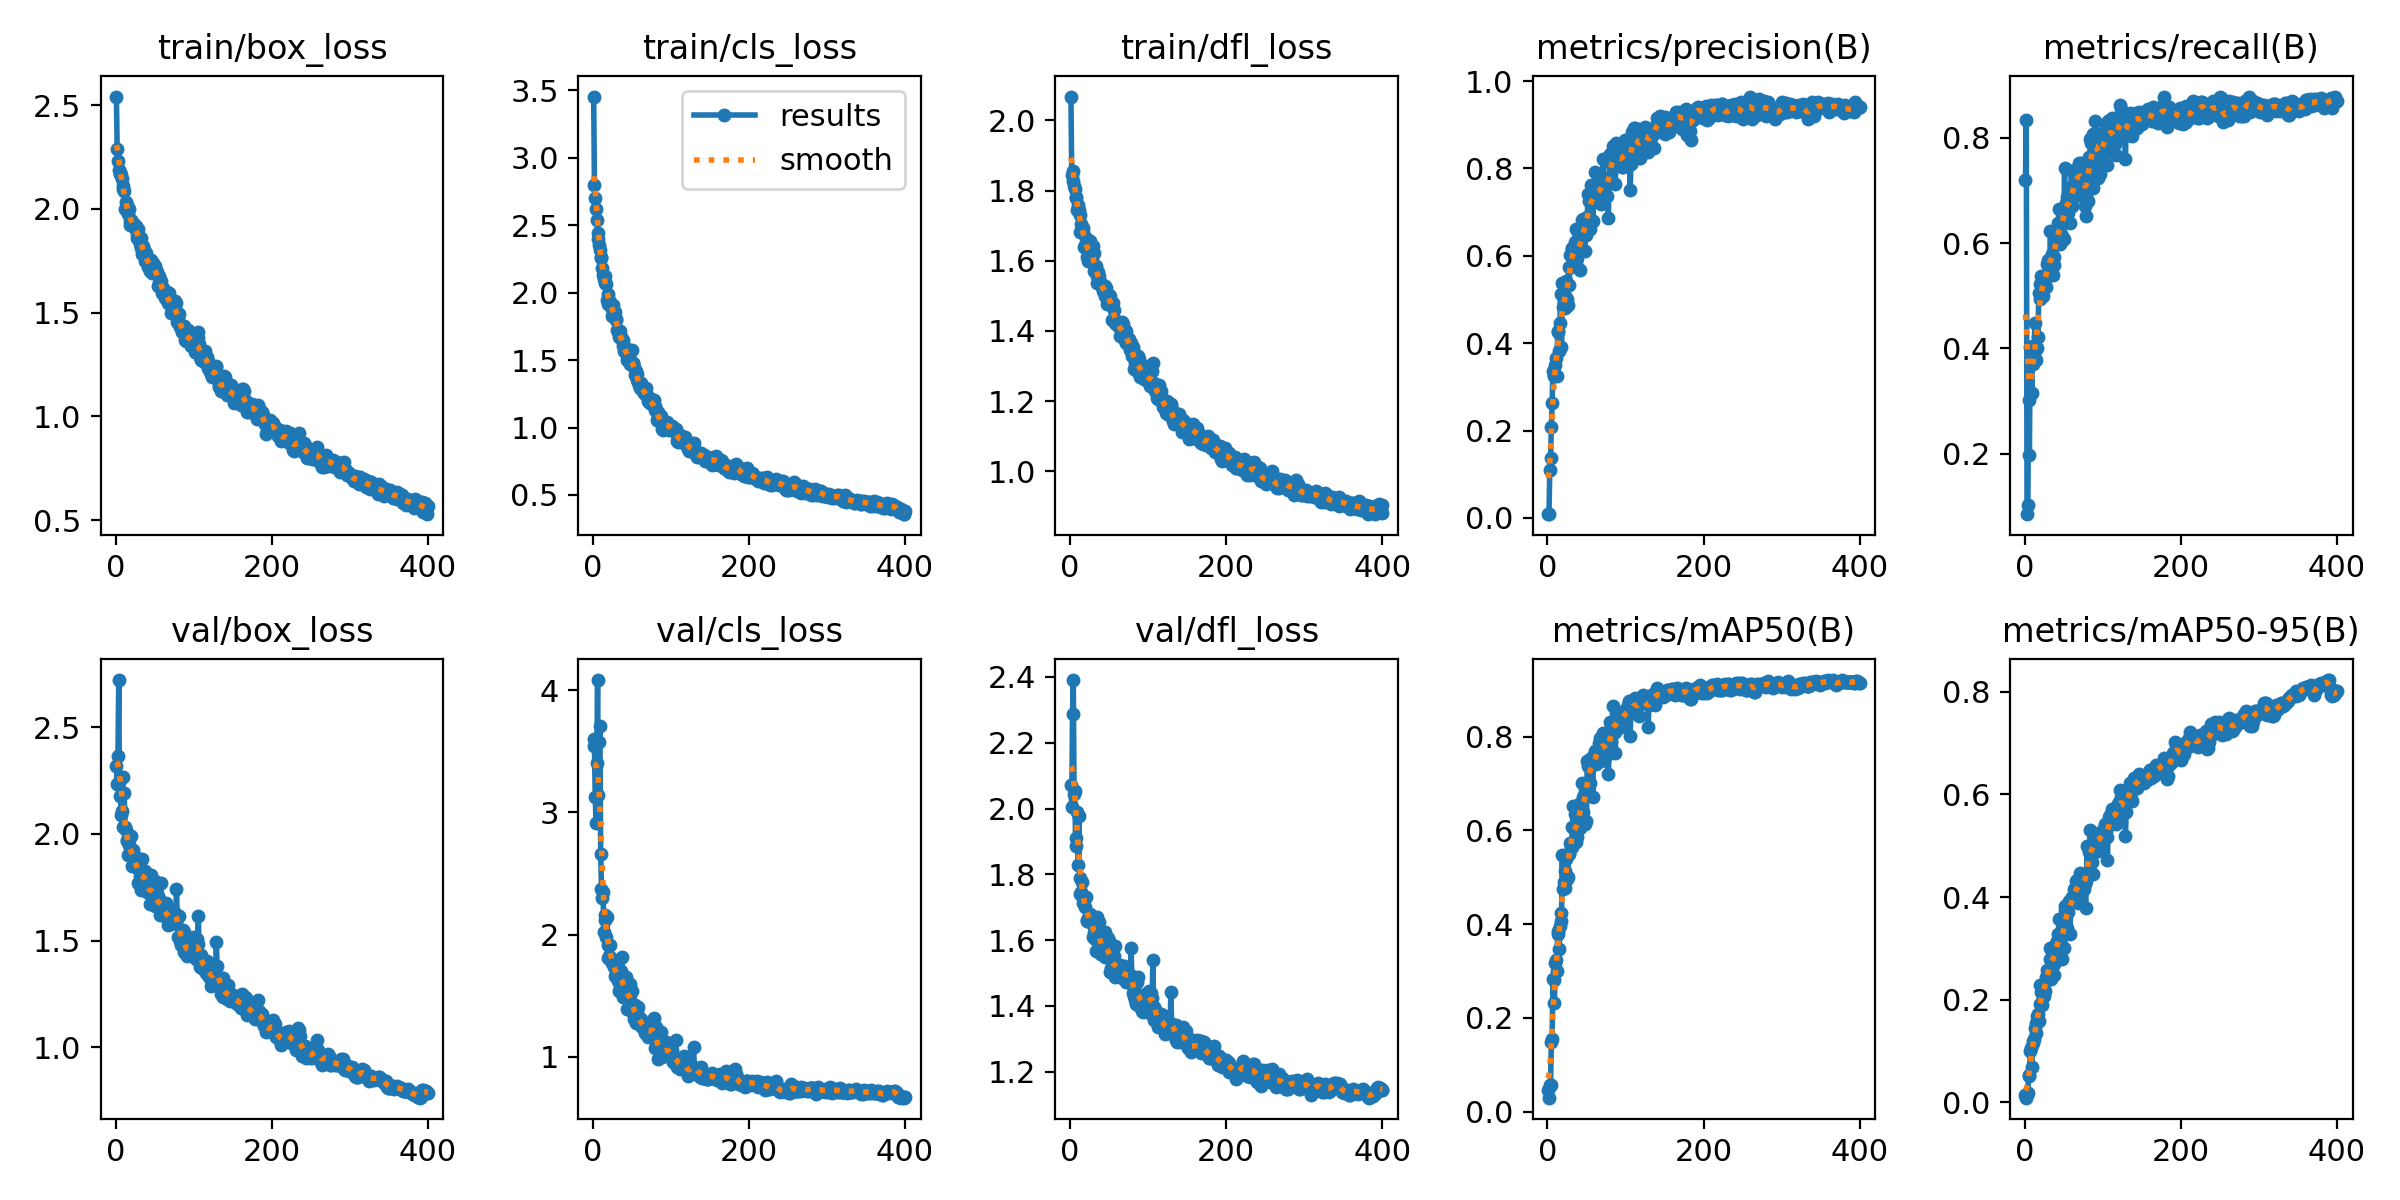

Values plotted in this chart, from the file beside it:
epoch, train/box_loss, train/cls_loss, train/dfl_loss, metrics/precision(B), metrics/recall(B), metrics/mAP50(B), metrics/mAP50-95(B), val/box_loss, val/cls_loss, val/dfl_loss, lr/pg0, lr/pg1, lr/pg2
1, 2.542, 3.454, 2.068, 0.00865, 0.7189, 0.04545, 0.01327, 2.321, 3.596, 2.072, 0.00062, 0.00062, 0.00062
2, 2.289, 2.797, 1.843, 0.01002, 0.833, 0.02956, 0.00885, 2.233, 3.545, 2.003, 0.001257, 0.001257, 0.001257
3, 2.232, 2.702, 1.856, 0.1107, 0.08566, 0.0561, 0.01602, 2.365, 3.124, 2.286, 0.001891, 0.001891, 0.001891
4, 2.187, 2.623, 1.827, 0.1368, 0.1023, 0.05645, 0.01876, 2.722, 2.914, 2.391, 0.001985, 0.001985, 0.001985
5, 2.176, 2.536, 1.812, 0.2072, 0.3014, 0.1493, 0.05171, 2.178, 3.4, 2.043, 0.00198, 0.00198, 0.00198
6, 2.167, 2.445, 1.805, 0.2625, 0.1976, 0.1557, 0.05264, 2.255, 4.082, 2.053, 0.001975, 0.001975, 0.001975
7, 2.165, 2.395, 1.782, 0.3358, 0.4033, 0.2828, 0.09991, 2.088, 3.139, 1.886, 0.00197, 0.00197, 0.00197
8, 2.143, 2.351, 1.778, 0.3276, 0.3727, 0.2804, 0.1059, 2.107, 3.577, 1.909, 0.001965, 0.001965, 0.001965
9, 2.11, 2.316, 1.746, 0.3253, 0.3157, 0.231, 0.06946, 2.266, 3.71, 1.991, 0.00196, 0.00196, 0.00196
10, 2.097, 2.254, 1.76, 0.3503, 0.4053, 0.3175, 0.1158, 2.031, 2.66, 1.828, 0.001956, 0.001956, 0.001956
11, 2.087, 2.262, 1.744, 0.3659, 0.3707, 0.3243, 0.1185, 2.194, 2.373, 1.977, 0.00195, 0.00195, 0.00195
12, 1.998, 2.181, 1.682, 0.3258, 0.3849, 0.3008, 0.1234, 2.034, 2.303, 1.789, 0.001946, 0.001946, 0.001946
13, 2.031, 2.133, 1.73, 0.4253, 0.4491, 0.3791, 0.1453, 2.021, 2.349, 1.74, 0.001941, 0.001941, 0.001941
14, 2.021, 2.102, 1.704, 0.4289, 0.3992, 0.3853, 0.1537, 1.967, 2.019, 1.745, 0.001936, 0.001936, 0.001936
15, 2.016, 2.12, 1.696, 0.3817, 0.3773, 0.3463, 0.134, 1.97, 2.116, 1.778, 0.001931, 0.001931, 0.001931
16, 1.977, 2.073, 1.681, 0.4456, 0.401, 0.3963, 0.1681, 1.901, 2.16, 1.728, 0.001926, 0.001926, 0.001926
17, 1.998, 2.067, 1.692, 0.5134, 0.4216, 0.424, 0.1712, 1.948, 1.978, 1.712, 0.001921, 0.001921, 0.001921
18, 1.923, 1.946, 1.64, 0.3914, 0.5051, 0.4058, 0.1582, 1.913, 2.144, 1.721, 0.001916, 0.001916, 0.001916
19, 1.943, 1.916, 1.645, 0.5376, 0.5214, 0.548, 0.2294, 1.914, 1.809, 1.702, 0.001911, 0.001911, 0.001911
20, 1.944, 1.989, 1.664, 0.4823, 0.4929, 0.4748, 0.1905, 1.99, 1.912, 1.731, 0.001906, 0.001906, 0.001906
21, 1.93, 1.942, 1.656, 0.4932, 0.5377, 0.4909, 0.2149, 1.849, 1.822, 1.659, 0.001901, 0.001901, 0.001901
22, 1.934, 1.919, 1.611, 0.4805, 0.52, 0.4771, 0.189, 1.924, 1.913, 1.66, 0.001896, 0.001896, 0.001896
23, 1.913, 1.918, 1.598, 0.5089, 0.5003, 0.5128, 0.2096, 1.887, 1.806, 1.658, 0.001891, 0.001891, 0.001891
24, 1.917, 1.825, 1.637, 0.5426, 0.5255, 0.5395, 0.2266, 1.886, 1.775, 1.675, 0.001886, 0.001886, 0.001886
25, 1.91, 1.878, 1.634, 0.5018, 0.5295, 0.4964, 0.2063, 1.896, 1.77, 1.669, 0.001881, 0.001881, 0.001881
26, 1.915, 1.907, 1.657, 0.487, 0.5295, 0.5014, 0.2175, 1.861, 1.786, 1.679, 0.001876, 0.001876, 0.001876
27, 1.879, 1.855, 1.616, 0.5745, 0.5173, 0.5524, 0.2432, 1.847, 1.735, 1.655, 0.001871, 0.001871, 0.001871
28, 1.861, 1.853, 1.607, 0.5326, 0.5601, 0.5491, 0.2391, 1.84, 1.664, 1.653, 0.001866, 0.001866, 0.001866
29, 1.902, 1.803, 1.641, 0.6025, 0.5397, 0.5738, 0.2584, 1.772, 1.669, 1.609, 0.001861, 0.001861, 0.001861
30, 1.869, 1.799, 1.623, 0.5738, 0.5682, 0.5635, 0.2392, 1.84, 1.773, 1.64, 0.001856, 0.001856, 0.001856
31, 1.83, 1.72, 1.571, 0.618, 0.5479, 0.5637, 0.2602, 1.804, 1.681, 1.622, 0.001852, 0.001852, 0.001852
32, 1.859, 1.709, 1.582, 0.6163, 0.5627, 0.6078, 0.28, 1.767, 1.621, 1.604, 0.001847, 0.001847, 0.001847
33, 1.81, 1.713, 1.585, 0.6068, 0.6224, 0.6527, 0.3012, 1.735, 1.541, 1.566, 0.001842, 0.001842, 0.001842
34, 1.781, 1.671, 1.536, 0.5886, 0.5499, 0.5751, 0.2399, 1.884, 1.707, 1.671, 0.001837, 0.001837, 0.001837
35, 1.823, 1.713, 1.556, 0.6314, 0.5784, 0.6347, 0.2932, 1.796, 1.564, 1.619, 0.001832, 0.001832, 0.001832
36, 1.803, 1.675, 1.568, 0.6622, 0.5397, 0.5954, 0.2781, 1.804, 1.698, 1.637, 0.001827, 0.001827, 0.001827
37, 1.803, 1.648, 1.555, 0.5883, 0.558, 0.5745, 0.2489, 1.817, 1.82, 1.654, 0.001822, 0.001822, 0.001822
38, 1.747, 1.651, 1.537, 0.5958, 0.5743, 0.5856, 0.2697, 1.829, 1.615, 1.621, 0.001817, 0.001817, 0.001817
39, 1.79, 1.601, 1.533, 0.6166, 0.6049, 0.6265, 0.3059, 1.768, 1.493, 1.558, 0.001812, 0.001812, 0.001812
40, 1.748, 1.567, 1.537, 0.6306, 0.6191, 0.6323, 0.3085, 1.729, 1.512, 1.556, 0.001807, 0.001807, 0.001807
41, 1.723, 1.597, 1.524, 0.6246, 0.611, 0.6572, 0.3133, 1.741, 1.529, 1.571, 0.001802, 0.001802, 0.001802
42, 1.737, 1.575, 1.515, 0.5675, 0.5988, 0.6052, 0.291, 1.742, 1.65, 1.57, 0.001797, 0.001797, 0.001797
43, 1.743, 1.552, 1.519, 0.6193, 0.6375, 0.6582, 0.3279, 1.721, 1.522, 1.555, 0.001792, 0.001792, 0.001792
44, 1.703, 1.503, 1.5, 0.6825, 0.6654, 0.702, 0.3578, 1.673, 1.394, 1.548, 0.001787, 0.001787, 0.001787
45, 1.753, 1.521, 1.528, 0.6832, 0.5988, 0.6704, 0.3063, 1.806, 1.513, 1.624, 0.001782, 0.001782, 0.001782
46, 1.741, 1.532, 1.522, 0.6492, 0.6171, 0.6383, 0.3079, 1.714, 1.486, 1.557, 0.001777, 0.001777, 0.001777
47, 1.693, 1.482, 1.477, 0.679, 0.6334, 0.6734, 0.3232, 1.737, 1.51, 1.574, 0.001772, 0.001772, 0.001772
48, 1.737, 1.47, 1.498, 0.6102, 0.613, 0.6135, 0.2793, 1.763, 1.599, 1.606, 0.001767, 0.001767, 0.001767
49, 1.699, 1.475, 1.499, 0.6825, 0.6395, 0.6768, 0.3305, 1.709, 1.435, 1.583, 0.001762, 0.001762, 0.001762
50, 1.707, 1.574, 1.503, 0.6469, 0.6069, 0.6201, 0.3004, 1.78, 1.539, 1.597, 0.001757, 0.001757, 0.001757
51, 1.725, 1.478, 1.5, 0.6882, 0.7417, 0.7485, 0.3823, 1.663, 1.357, 1.504, 0.001752, 0.001752, 0.001752
52, 1.706, 1.48, 1.479, 0.7405, 0.6619, 0.7365, 0.3755, 1.667, 1.359, 1.514, 0.001748, 0.001748, 0.001748
53, 1.696, 1.447, 1.476, 0.725, 0.6767, 0.7495, 0.3801, 1.671, 1.306, 1.511, 0.001743, 0.001743, 0.001743
54, 1.629, 1.393, 1.43, 0.6619, 0.6864, 0.7002, 0.3389, 1.711, 1.427, 1.548, 0.001738, 0.001738, 0.001738
55, 1.677, 1.421, 1.479, 0.7369, 0.6721, 0.7513, 0.3871, 1.653, 1.276, 1.512, 0.001733, 0.001733, 0.001733
56, 1.644, 1.395, 1.46, 0.7616, 0.6578, 0.7464, 0.3713, 1.695, 1.367, 1.55, 0.001728, 0.001728, 0.001728
57, 1.659, 1.355, 1.43, 0.7428, 0.668, 0.7408, 0.393, 1.622, 1.288, 1.488, 0.001723, 0.001723, 0.001723
58, 1.654, 1.339, 1.424, 0.6798, 0.6375, 0.671, 0.3275, 1.77, 1.405, 1.581, 0.001718, 0.001718, 0.001718
59, 1.612, 1.313, 1.42, 0.7339, 0.7067, 0.7577, 0.3937, 1.65, 1.296, 1.522, 0.001713, 0.001713, 0.001713
60, 1.595, 1.292, 1.419, 0.7235, 0.7373, 0.7557, 0.3999, 1.619, 1.307, 1.492, 0.001708, 0.001708, 0.001708
... 340 more rows
